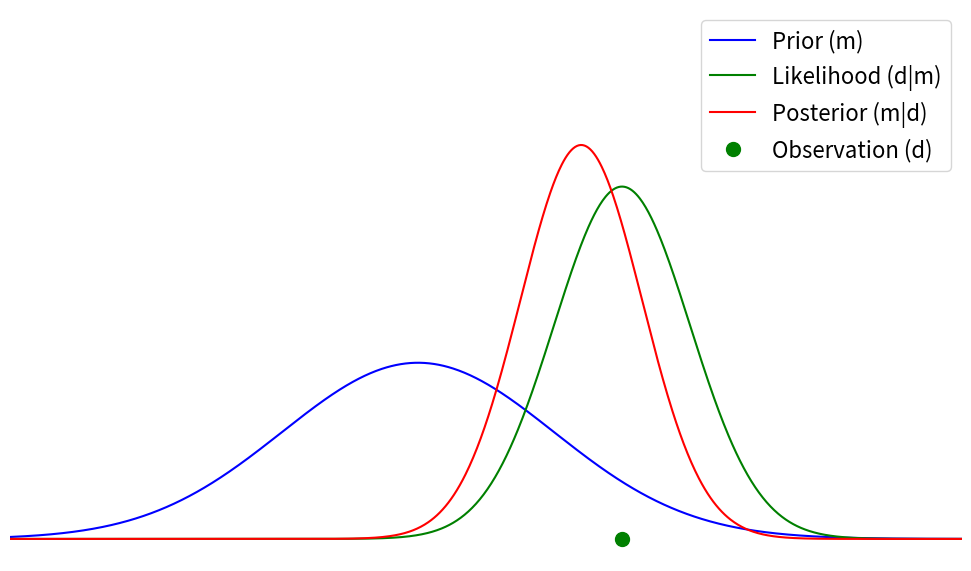

This figure's Python source:
import numpy as np
import matplotlib.pyplot as plt
from scipy.stats import norm

plt.rcParams.update({'font.size': 16})

# Set up the x-axis
x = np.linspace(30, 100, 1000)

# Prior distribution (blue)
prior_mean, prior_std = 60, 10
prior = norm.pdf(x, prior_mean, prior_std)

# Single observation (green dot)
observation = 75

# Likelihood (green)
likelihood_mean = observation
likelihood_std = 5  # Adjust this value to change the width of the likelihood curve
likelihood = norm.pdf(x, likelihood_mean, likelihood_std)

# Posterior distribution (purple)
posterior_mean = (prior_mean/prior_std**2 + observation/likelihood_std**2) / (1/prior_std**2 + 1/likelihood_std**2)
posterior_std = np.sqrt(1 / (1/prior_std**2 + 1/likelihood_std**2))
posterior = norm.pdf(x, posterior_mean, posterior_std)

# Create the plot
plt.figure(figsize=(10, 6))
plt.plot(x, prior, 'b-', label='Prior (m)')
plt.plot(x, likelihood, 'g-', label='Likelihood (d|m)')
plt.plot(x, posterior, 'red', label='Posterior (m|d)')

# Plot single observation as green dot on x-axis
plt.plot(observation, 0, 'go', markersize=10, label='Observation (d)')

# Customize the plot
# plt.xlabel('μ')
# plt.ylabel('Probability Density')
# plt.title('Bayesian Inference with Single Observation')
plt.legend()
plt.grid(True, linestyle=':', alpha=0.7)

# Set axis limits
plt.ylim(-0.005, 0.12)
plt.xlim(30, 100)


plt.xticks([])
plt.yticks([])

# Remove x and y axis labels
plt.xlabel('')
plt.ylabel('')

plt.box(False)
    
# Show the plot
plt.tight_layout()
plt.savefig('bayes.png')
#plt.show()
